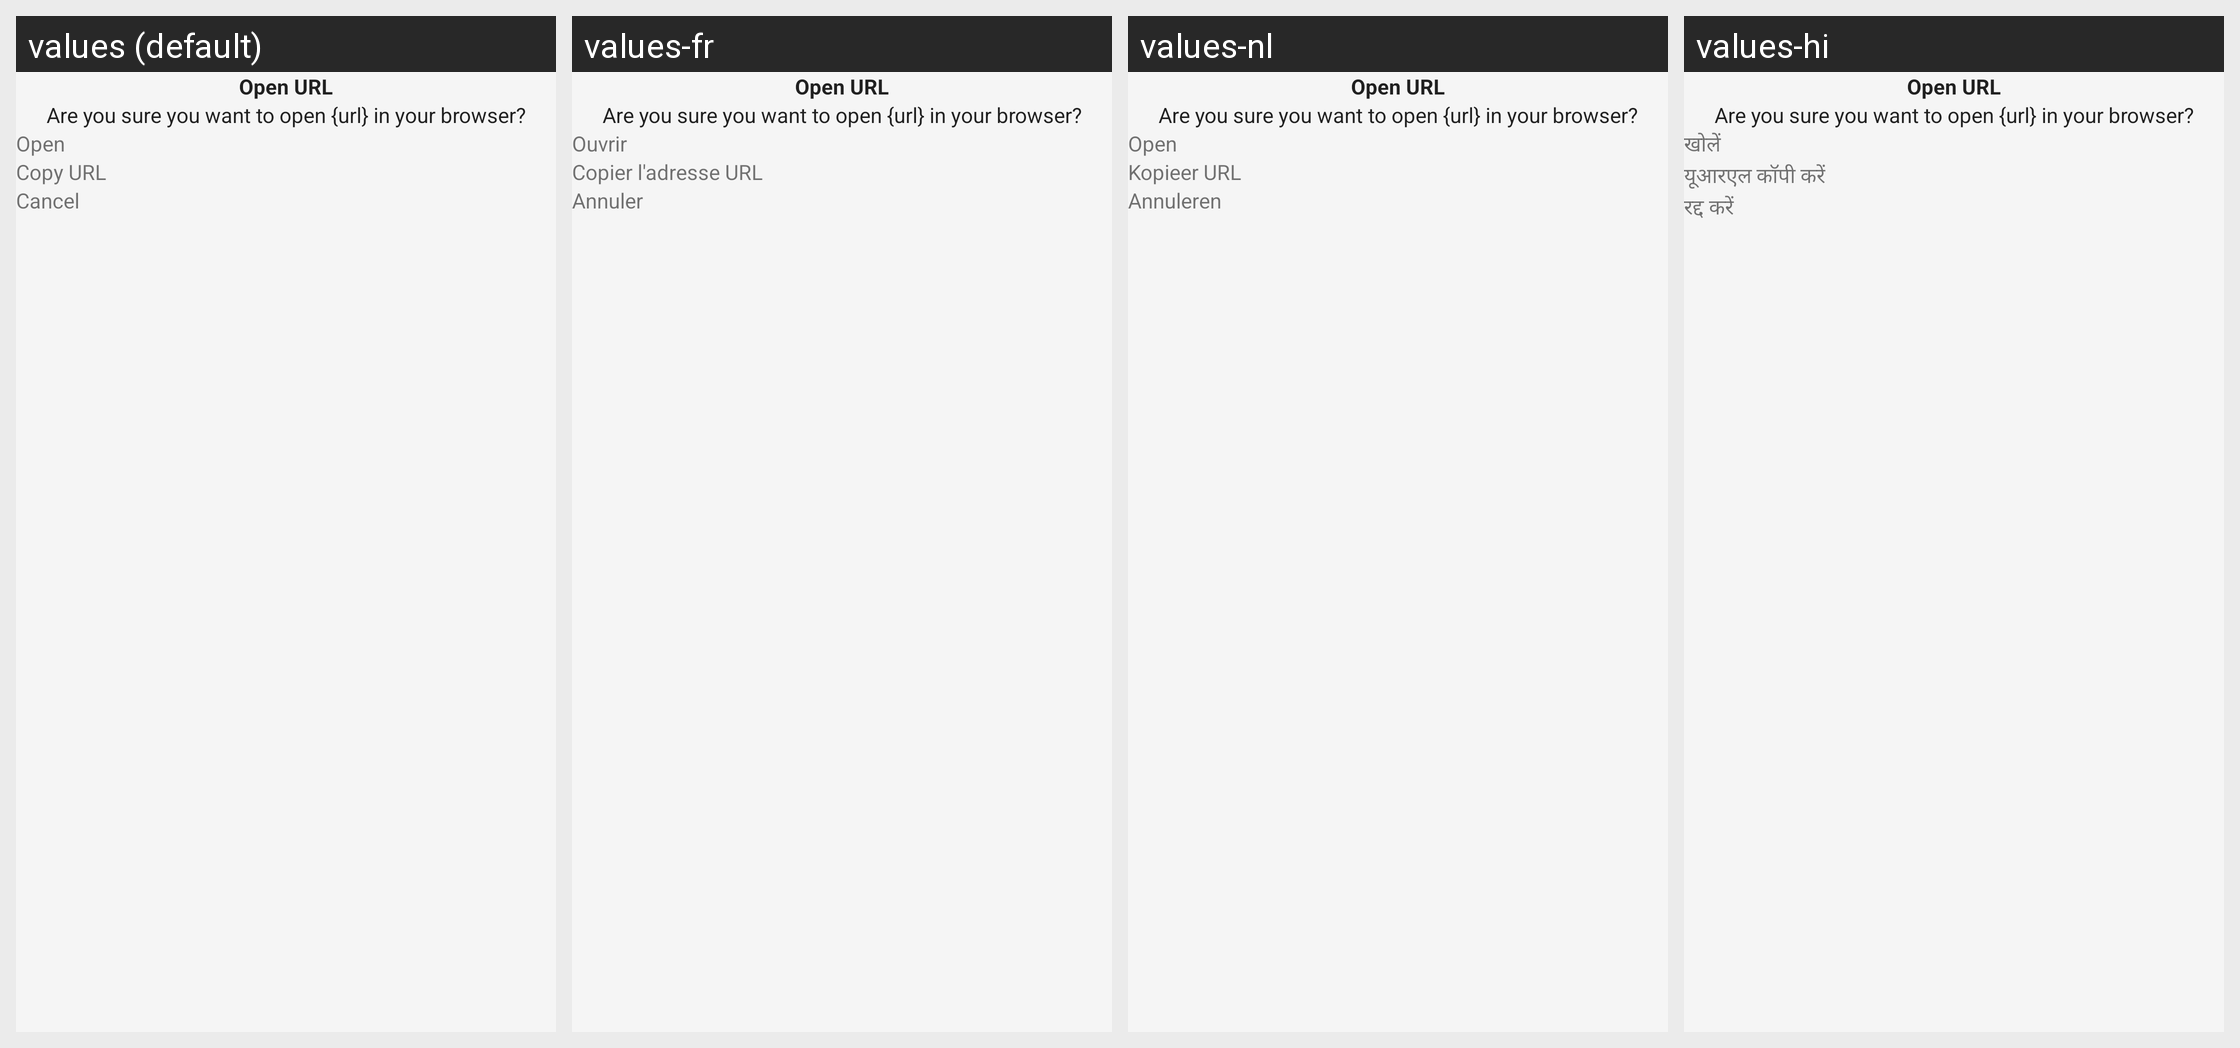

Translations of the strings shown on this Android screen, per locale in the grid:
Android screen res/layout/fragment_modal_url_bottom_sheet.xml rendered under 4 locales, left to right: values (default), values-fr, values-nl, values-hi. Device: Nexus 5 (rendered at 1080×1920; each locale shown at half size, 540×960, under a caption strip naming it); theme Theme.Session.DayNight.
Other locales in the repository, not shown: values-af, values-af-rZA, values-ar, values-ar-rSA, values-az, values-az-rAZ, values-bal, values-bal-rBA, values-be-rBY, values-bg, values-bg-rBG, values-ca, values-ca-rES, values-cs, values-cs-rCZ, values-cy, values-cy-rGB, values-da, values-da-rDK, values-de, values-de-rDE, values-el, values-el-rGR, values-eo, values-eo-rUY, values-es, values-es-rES, values-et, values-et-rEE, values-fa, values-fa-rIR, values-fi, values-fi-rFI, values-fr-rFR, values-gl, values-gl-rES, values-ha, values-ha-rHG, values-hi-rIN, values-hu, values-hu-rHU, values-hy, values-hy-rAM, values-in, values-in-rID, values-it, values-it-rIT, values-iw, values-iw-rIL, values-ja, values-ja-rJP, values-km, values-km-rKH, values-kn, values-kn-rIN, values-ko, values-ko-rKR, values-lt, values-lt-rLT, values-lv, values-lv-rLV, values-mk, values-mk-rMK, values-nb, values-nb-rNO, values-nl-rNL, values-nn, values-nn-rNO, values-ny, values-ny-rMW, values-pl, values-pl-rPL, values-pt, values-pt-rBR, values-pt-rPT, values-ro, values-ro-rRO, values-ru, values-ru-rRU, values-si, values-si-rLK, values-sk, values-sk-rSK, values-sq, values-sq-rAL, values-sr, values-sr-rSP, values-sv, values-sv-rSE, values-sw, values-sw-rKE, values-ta, values-ta-rIN, values-te, values-te-rIN, values-th, values-th-rTH, values-tr, values-tr-rTR, values-uk, values-uk-rUA, values-ur, values-ur-rIN, values-vi, values-vi-rVN, values-xh, values-xh-rZA, values-zh, values-zh-rCN, values-zh-rTW.
Strings drawn on this screen, with the default value and each locale's value (text and hints the layout hard-codes, and strings that could not be matched under every locale, appear in the picture but are not listed):

urlOpen
  values: Open URL
  values-fr: Open URL  [not translated; the default value is used]
  values-nl: Open URL  [not translated; the default value is used]
  values-hi: Open URL  [not translated; the default value is used]

urlOpenDescription
  values: Are you sure you want to open {url} in your browser?
  values-fr: Are you sure you want to open {url} in your browser?  [not translated; the default value is used]
  values-nl: Are you sure you want to open {url} in your browser?  [not translated; the default value is used]
  values-hi: Are you sure you want to open {url} in your browser?  [not translated; the default value is used]

open
  values: Open
  values-fr: Ouvrir
  values-nl: Open
  values-hi: खोलें

urlCopy
  values: Copy URL
  values-fr: Copier l'adresse URL
  values-nl: Kopieer URL
  values-hi: यूआरएल कॉपी करें

cancel
  values: Cancel
  values-fr: Annuler
  values-nl: Annuleren
  values-hi: रद्द करें
